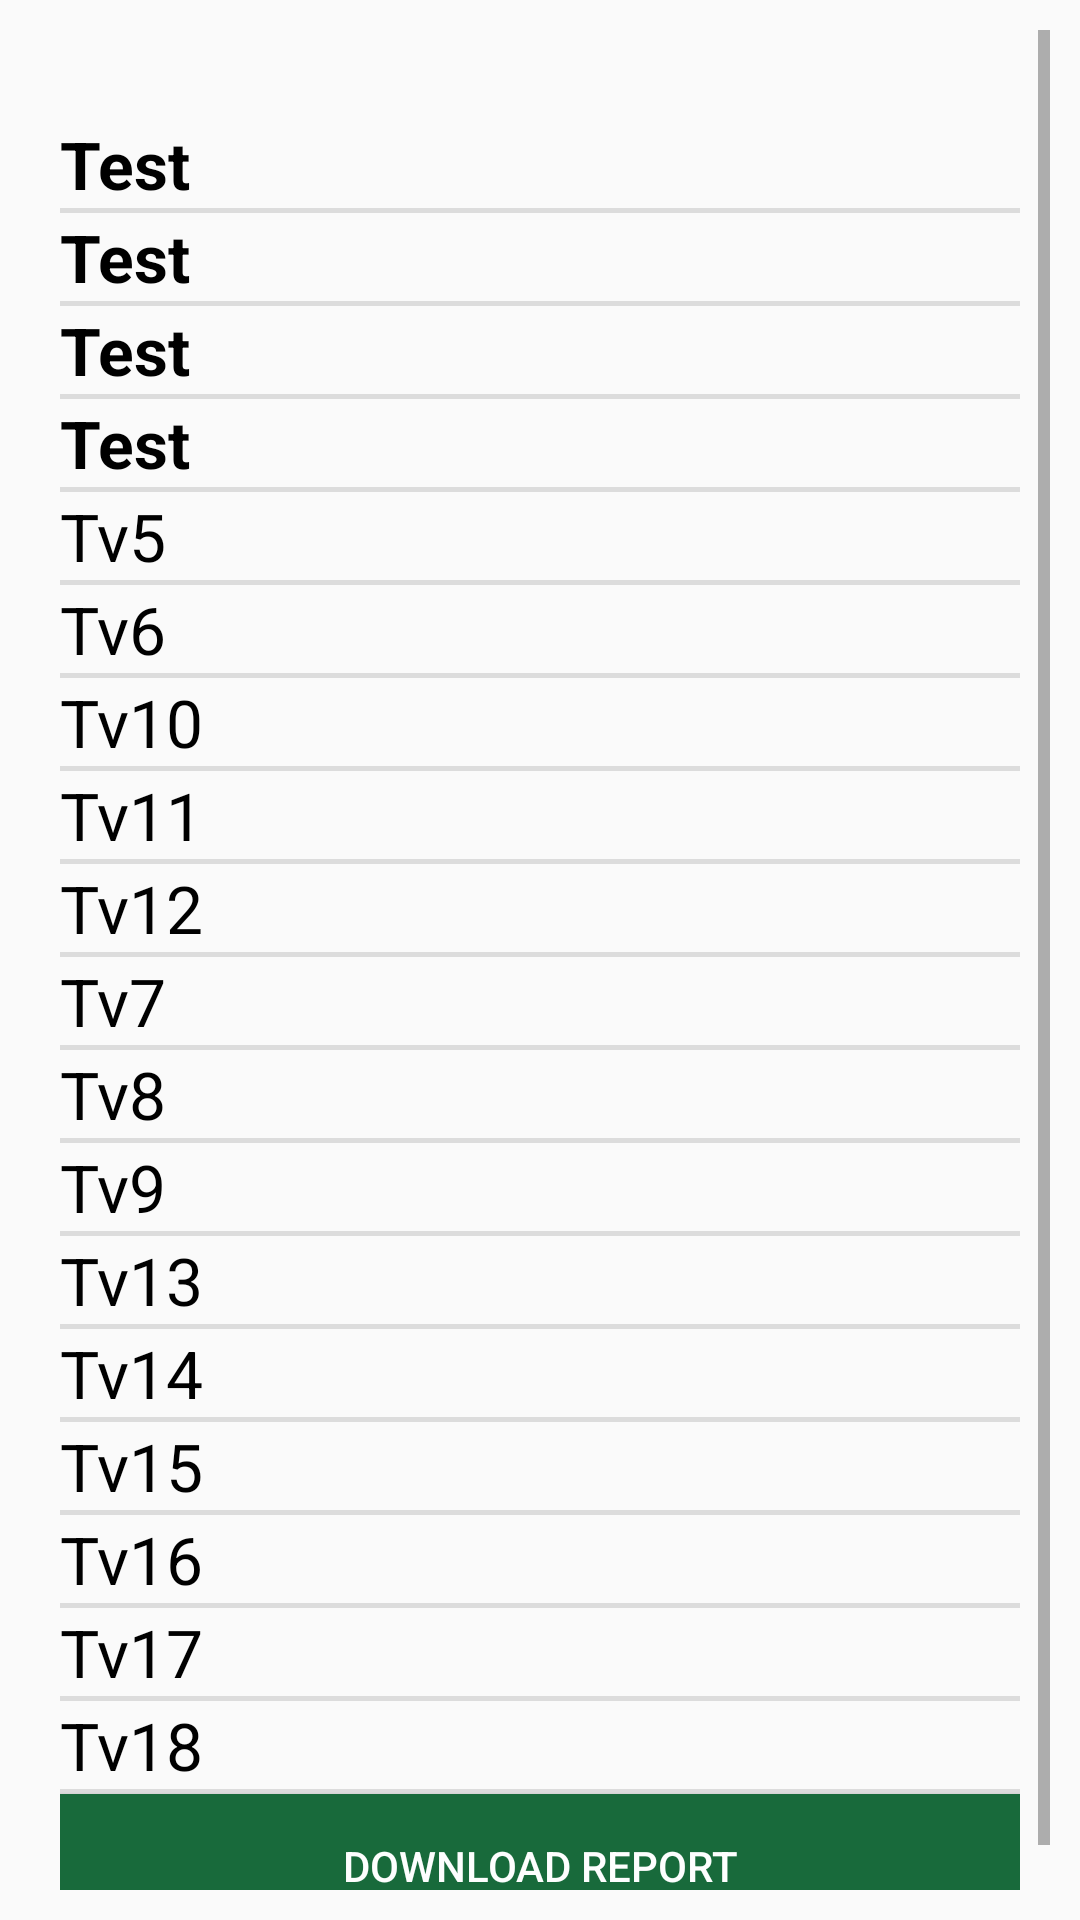

Reconstruct the res/layout file that produces this screen, plus the resources it refers to.
<!-- AndroidManifest.xml: application theme AppTheme -->
<!-- res/layout/activity_report.xml -->
<?xml version="1.0" encoding="utf-8"?>
<ScrollView xmlns:android="http://schemas.android.com/apk/res/android"
    xmlns:app="http://schemas.android.com/apk/res-auto"
    xmlns:tools="http://schemas.android.com/tools"
    android:layout_width="match_parent"
    android:layout_height="match_parent"
    android:orientation="vertical"
    android:padding="10dp"
    tools:context=".activities.ReportActivity">

 <LinearLayout
     android:layout_width="match_parent"
     android:layout_height="wrap_content"
  android:orientation="vertical"
  android:padding="10dp">

    <TextView
        android:layout_width="match_parent"
        android:layout_height="wrap_content"
        android:layout_marginTop="20dp"
        android:text="Test"
        android:textSize="22sp"
        android:textStyle="bold"
        android:textColor="@color/Black"
        android:id="@+id/textView"/>
    <View
        android:id="@+id/divider"
        android:layout_width="match_parent"
        android:layout_height="1.5dp"
        android:background="?android:attr/listDivider" />

    <TextView
        android:layout_width="match_parent"
        android:layout_height="wrap_content"
        android:text="Test"
        android:textSize="22sp"
        android:textStyle="bold"
        android:textColor="@color/Black"
        android:id="@+id/textView2"/>
   <View
    android:layout_width="match_parent"
    android:layout_height="1.5dp"
    android:background="?android:attr/listDivider" />
    <TextView
        android:layout_width="match_parent"
        android:layout_height="wrap_content"
        android:text="Test"
        android:textSize="22sp"
        android:textStyle="bold"
        android:textColor="@color/Black"
        android:id="@+id/textView3"/>
    <View
        android:layout_width="match_parent"
        android:layout_height="1.5dp"
        android:background="?android:attr/listDivider" />

    <TextView
        android:layout_width="match_parent"
        android:layout_height="wrap_content"
        android:text="Test"
        android:textSize="22sp"
        android:textStyle="bold"
        android:textColor="@color/Black"
        android:id="@+id/textView4"/>
    <View
        android:layout_width="match_parent"
        android:layout_height="1.5dp"
        android:background="?android:attr/listDivider" />
    <TextView
        android:layout_width="match_parent"
        android:layout_height="wrap_content"
        android:text="Tv5"
        android:textSize="22sp"
        android:textColor="@color/Black"
        android:id="@+id/textView5"/>
    <View
        android:layout_width="match_parent"
        android:layout_height="1.5dp"
        android:background="?android:attr/listDivider" />
    <TextView
        android:layout_width="match_parent"
        android:layout_height="wrap_content"
        android:text="Tv6"
        android:textSize="22sp"
        android:textColor="@color/Black"
        android:id="@+id/textView6"/>
    <View
        android:layout_width="match_parent"
        android:layout_height="1.5dp"
        android:background="?android:attr/listDivider" />
    <TextView
        android:layout_width="match_parent"
        android:layout_height="wrap_content"
        android:text="Tv10"
        android:textSize="22sp"
        android:textColor="@color/Black"
        android:id="@+id/textView10"/>
    <View
        android:layout_width="match_parent"
        android:layout_height="1.5dp"
        android:background="?android:attr/listDivider" />
    <TextView
        android:layout_width="match_parent"
        android:layout_height="wrap_content"
        android:text="Tv11"
        android:textSize="22sp"
        android:textColor="@color/Black"
        android:id="@+id/textView11"/>
    <View
        android:layout_width="match_parent"
        android:layout_height="1.5dp"
        android:background="?android:attr/listDivider" />
    <TextView
        android:layout_width="match_parent"
        android:layout_height="wrap_content"
        android:text="Tv12"
        android:textSize="22sp"
        android:textColor="@color/Black"
        android:id="@+id/textView12"/>
    <View
        android:layout_width="match_parent"
        android:layout_height="1.5dp"
        android:background="?android:attr/listDivider" />
    <TextView
        android:layout_width="match_parent"
        android:layout_height="wrap_content"
        android:text="Tv7"
        android:textSize="22sp"
        android:textColor="@color/Black"
        android:id="@+id/textView7"/>
    <View
        android:layout_width="match_parent"
        android:layout_height="1.5dp"
        android:background="?android:attr/listDivider" />
    <TextView
        android:layout_width="match_parent"
        android:layout_height="wrap_content"
        android:text="Tv8"
        android:textSize="22sp"
        android:textColor="@color/Black"
        android:id="@+id/textView8"/>
    <View
        android:layout_width="match_parent"
        android:layout_height="1.5dp"
        android:background="?android:attr/listDivider" />
    <TextView
        android:layout_width="match_parent"
        android:layout_height="wrap_content"
        android:text="Tv9"
        android:textSize="22sp"
        android:textColor="@color/Black"
        android:id="@+id/textView9"/>
    <View
        android:layout_width="match_parent"
        android:layout_height="1.5dp"
        android:background="?android:attr/listDivider" />
    <TextView
        android:layout_width="match_parent"
        android:layout_height="wrap_content"
        android:text="Tv13"
        android:textSize="22sp"
        android:textColor="@color/Black"
        android:id="@+id/textView13"/>
    <View
        android:layout_width="match_parent"
        android:layout_height="1.5dp"
        android:background="?android:attr/listDivider" />
    <TextView
        android:layout_width="match_parent"
        android:layout_height="wrap_content"
        android:text="Tv14"
        android:textSize="22sp"
        android:textColor="@color/Black"
        android:id="@+id/textView14"/>
    <View
        android:layout_width="match_parent"
        android:layout_height="1.5dp"
        android:background="?android:attr/listDivider" />
    <TextView
        android:layout_width="match_parent"
        android:layout_height="wrap_content"
        android:text="Tv15"
        android:textSize="22sp"
        android:textColor="@color/Black"
        android:id="@+id/textView15"/>
    <View
        android:layout_width="match_parent"
        android:layout_height="1.5dp"
        android:background="?android:attr/listDivider" />
    <TextView
        android:layout_width="match_parent"
        android:layout_height="wrap_content"
        android:text="Tv16"
        android:textSize="22sp"
        android:textColor="@color/Black"
        android:id="@+id/textView16"/>
    <View
        android:layout_width="match_parent"
        android:layout_height="1.5dp"
        android:background="?android:attr/listDivider" />
    <TextView
        android:layout_width="match_parent"
        android:layout_height="wrap_content"
        android:text="Tv17"
        android:textSize="22sp"
        android:textColor="@color/Black"
        android:id="@+id/textView17"/>
    <View
        android:layout_width="match_parent"
        android:layout_height="1.5dp"
        android:background="?android:attr/listDivider" />
    <TextView
        android:layout_width="match_parent"
        android:layout_height="wrap_content"
        android:text="Tv18"
        android:textSize="22sp"
        android:textColor="@color/Black"
        android:id="@+id/textView18"/>
    <View
        android:layout_width="match_parent"
        android:layout_height="1.5dp"
        android:background="?android:attr/listDivider" />

    <Button
        android:id="@+id/button"
        android:layout_width="match_parent"
        android:layout_height="wrap_content"
        android:text="Download report"
        android:textColor="@color/white"
        android:background="@color/green2"/>

 </LinearLayout>



</ScrollView>
<!-- resources referenced by this layout -->
<resources>
  <color name="Black">#000000</color>
  <color name="green2">#186a3b</color>
  <color name="white">#fdfefe</color>
  <style name="AppTheme" parent="Theme.AppCompat.Light.DarkActionBar">
          
          <item name="colorPrimary">@color/green2</item>
          <item name="colorPrimaryDark">@color/green1</item>
          <item name="colorAccent">@color/colorAccent</item>
      </style>
  <color name="green1">#2ecc71</color>
  <color name="colorAccent">#03DAC5</color>
</resources>
